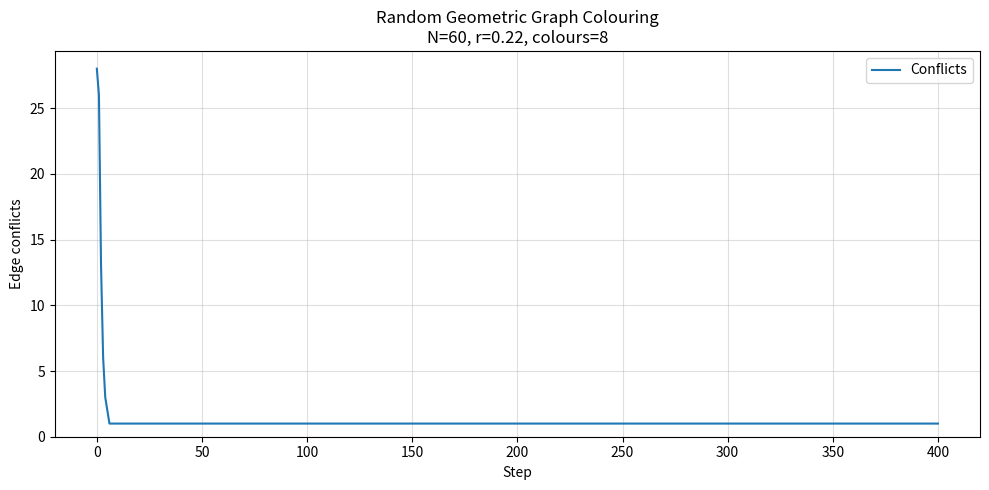
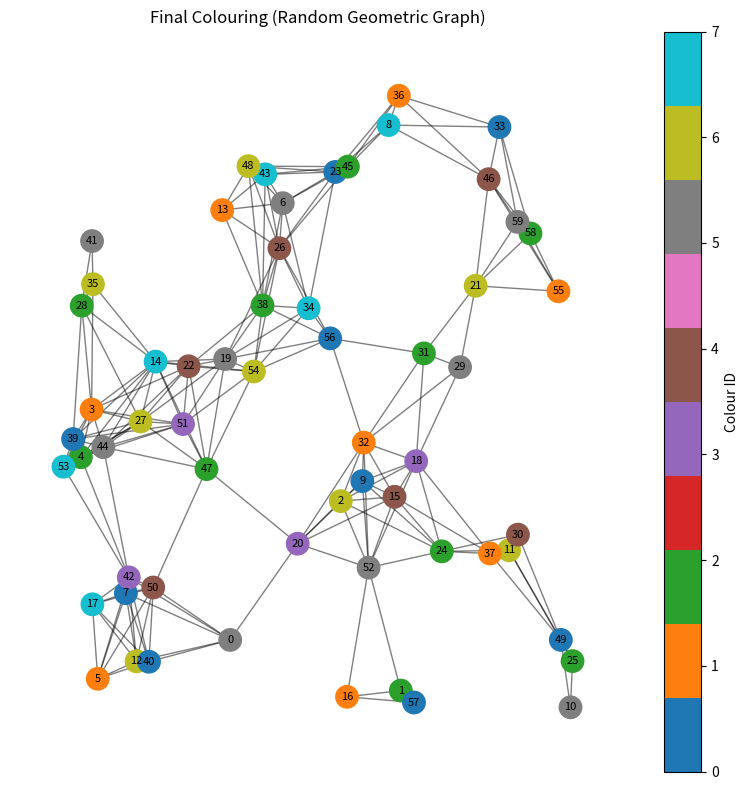

These figures' Python source, in order:
# CT421 Assignemnt 1
# Graph Colouring
# Roan Elwood (22424162)
# James Goose (22403502)

import random
from dataclasses import dataclass
import matplotlib.pyplot as plt
import networkx as nx


@dataclass(frozen=True)
class SimConfig:
    # Simulation parameters
    node_count: int = 60
    radius: float = 0.22
    colour_count: int = 8
    max_steps: int = 400
    seed: int = 7


def build_random_geometric_graph(cfg: SimConfig) -> tuple[nx.Graph, dict[int, tuple[float, float]]]:
    # Place nodes randomly in the unit square and connect if within radius.
    rng = random.Random(cfg.seed)
    positions = {i: (rng.random(), rng.random()) for i in range(cfg.node_count)}
    graph = nx.random_geometric_graph(cfg.node_count, cfg.radius, pos=positions)
    return graph, positions


def assign_initial_colours(graph: nx.Graph, colour_count: int, seed: int) -> dict[int, int]:
    # Start with a random colour assignment.
    rng = random.Random(seed)
    return {node: rng.randrange(colour_count) for node in graph.nodes()}


def edge_conflict_count(graph: nx.Graph, colours: dict[int, int]) -> int:
    # Count edges whose endpoints share the same colour.
    return sum(1 for u, v in graph.edges() if colours[u] == colours[v])


def available_colours(node: int, graph: nx.Graph, colours: dict[int, int], colour_count: int) -> list[int]:
    # Collect neighbour colours and return the remaining options.
    used = {colours[nb] for nb in graph.neighbors(node)}
    return [c for c in range(colour_count) if c not in used]


def update_step(graph: nx.Graph, colours: dict[int, int], colour_count: int, rng: random.Random) -> dict[int, int]:
    # Apply one local update step to resolve conflicts.
    next_colours = colours.copy()

    for node in graph.nodes():
        # only adjust nodes that are currently in conflict
        in_conflict = any(colours[node] == colours[nb] for nb in graph.neighbors(node))
        if not in_conflict:
            continue

        choices = available_colours(node, graph, colours, colour_count)
        if choices:
            next_colours[node] = rng.choice(choices)
        else:
            next_colours[node] = rng.randrange(colour_count)

    return next_colours


def run_colouring(graph: nx.Graph, initial: dict[int, int], cfg: SimConfig) -> tuple[dict[int, int], list[int]]:
    # Iterate updates until no conflicts or max steps reached.
    rng = random.Random(cfg.seed + 101)
    colours = initial.copy()
    history = [edge_conflict_count(graph, colours)]

    for _ in range(cfg.max_steps):
        if history[-1] == 0:
            break  # stop early if solved
        colours = update_step(graph, colours, cfg.colour_count, rng)
        history.append(edge_conflict_count(graph, colours))

    return colours, history


def describe_graph(graph: nx.Graph) -> None:
    # Print basic graph statistics.
    degrees = dict(graph.degree())
    avg_degree = sum(degrees.values()) / max(1, graph.number_of_nodes())
    print("Graph created:")
    print(f"Nodes: {graph.number_of_nodes()}")
    print(f"Edges: {graph.number_of_edges()}")
    print(f"Avg degree: {avg_degree:.2f}")


def plot_conflicts(history: list[int], cfg: SimConfig) -> None:
    # Plot conflicts over time to visualize convergence.
    plt.figure(figsize=(10, 5))
    plt.plot(history, color="tab:blue", label="Conflicts")
    plt.xlabel("Step")
    plt.ylabel("Edge conflicts")
    plt.title(
        "Random Geometric Graph Colouring\n"
        f"N={cfg.node_count}, r={cfg.radius}, colours={cfg.colour_count}"
    )
    plt.ylim(bottom=0)
    plt.grid(True, alpha=0.4)
    plt.legend()
    plt.tight_layout()
    plt.show()


def plot_colouring(graph: nx.Graph, pos: dict[int, tuple[float, float]], colours: dict[int, int], cfg: SimConfig) -> None:
    # Visualize the final colouring on the geometric layout.
    plt.figure(figsize=(8, 8))
    node_vals = [colours[node] for node in graph.nodes()]

    nodes = nx.draw_networkx_nodes(
        graph,
        pos,
        node_color=node_vals,
        cmap=plt.cm.tab10,
        node_size=260,
    )
    nx.draw_networkx_edges(graph, pos, alpha=0.5)
    nx.draw_networkx_labels(graph, pos, font_size=8)

    cbar = plt.colorbar(nodes)
    cbar.set_label("Colour ID")
    if cfg.colour_count > 1:
        nodes.set_clim(0, cfg.colour_count - 1)

    plt.title("Final Colouring (Random Geometric Graph)")
    plt.axis("off")
    plt.tight_layout()
    plt.show()


def main() -> None:
    # Orchestrate graph creation, simulation, and plots.
    cfg = SimConfig()
    graph, positions = build_random_geometric_graph(cfg)
    describe_graph(graph)

    initial_colours = assign_initial_colours(graph, cfg.colour_count, cfg.seed)
    final_colours, history = run_colouring(graph, initial_colours, cfg)

    print(f"Initial conflicts: {history[0]}")
    print(f"Final conflicts: {history[-1]}")
    print(f"Steps taken: {len(history) - 1}")

    plot_conflicts(history, cfg)
    plot_colouring(graph, positions, final_colours, cfg)


if __name__ == "__main__":
    # Entry point for script execution.
    main()
